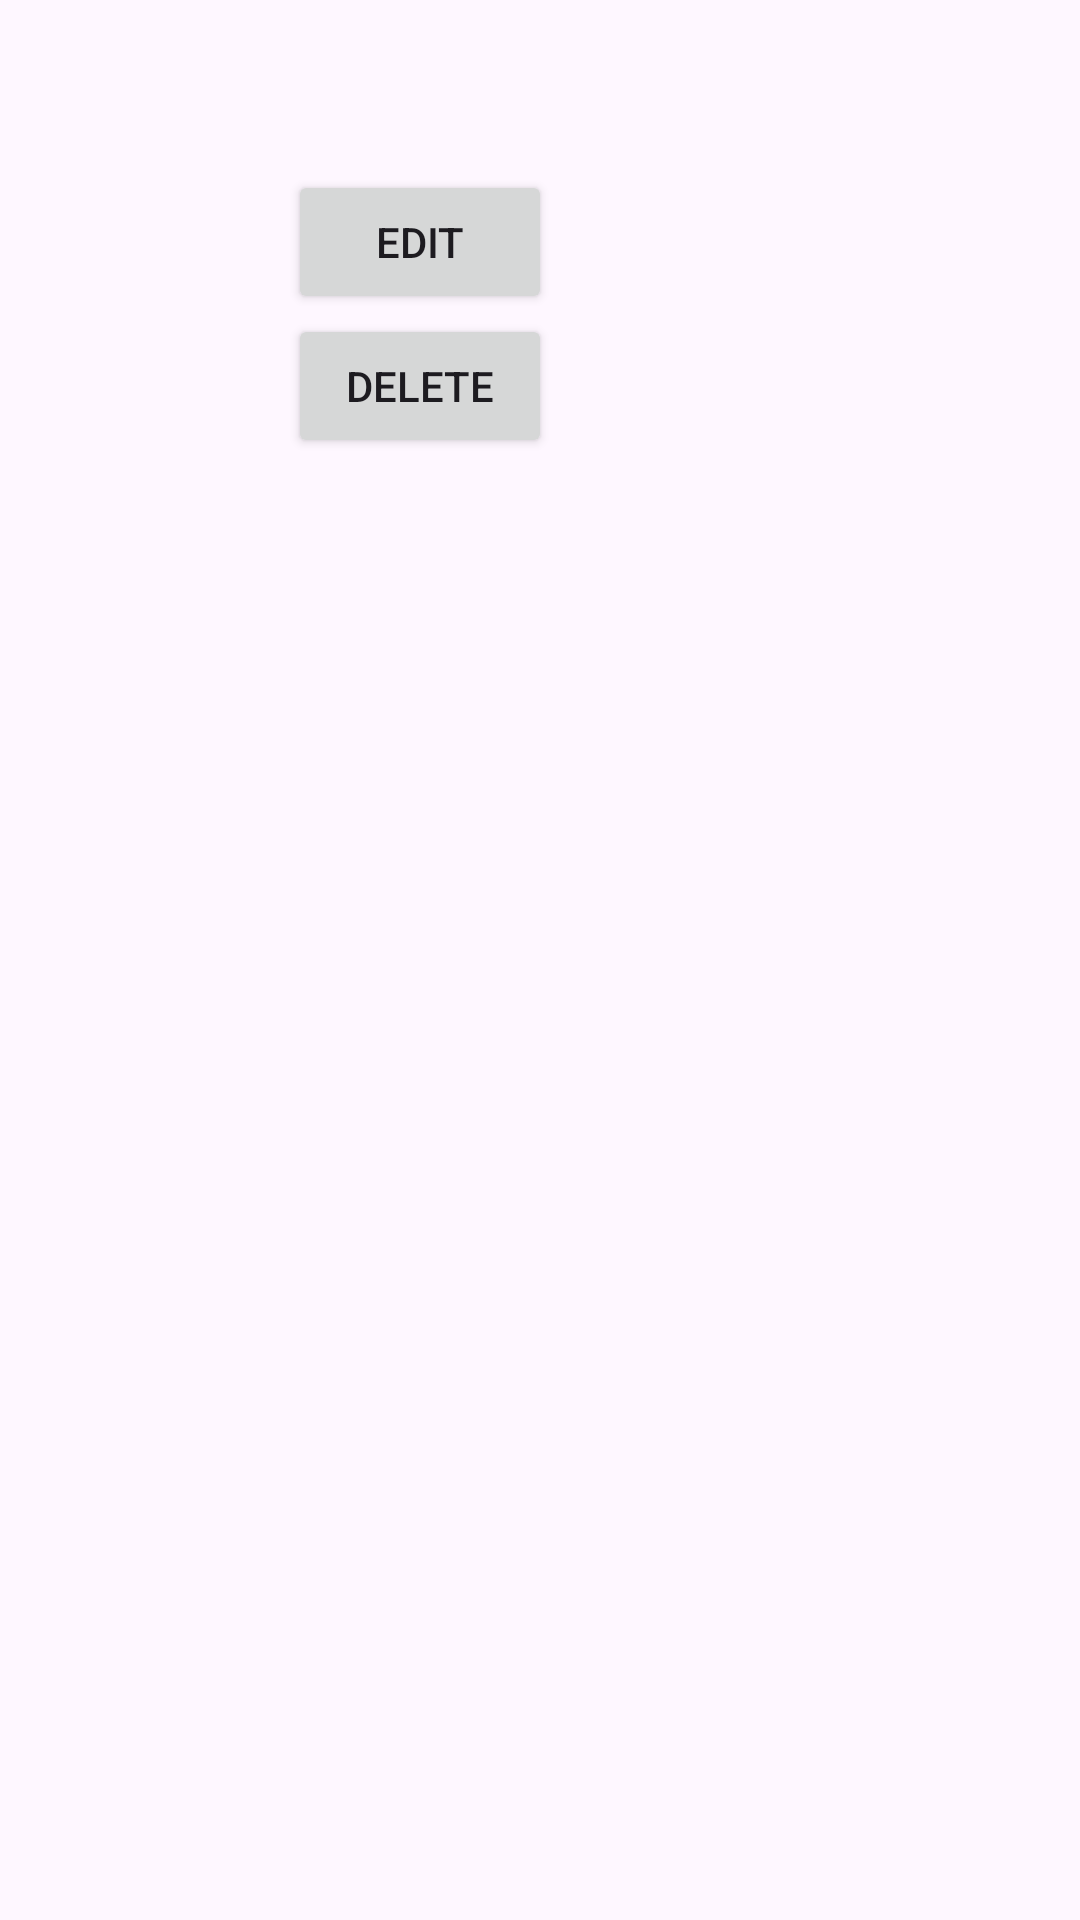

Reconstruct the res/layout file that produces this screen, plus the resources it refers to.
<!-- AndroidManifest.xml: application theme Theme.AndroidFullProject -->
<!-- res/layout/food_item.xml -->
<LinearLayout xmlns:android="http://schemas.android.com/apk/res/android"
    android:layout_width="match_parent"
    android:layout_height="wrap_content"
    android:orientation="horizontal"
    android:padding="16dp">

    <ImageView
        android:id="@+id/foodImage"
        android:layout_width="64dp"
        android:layout_height="64dp"
        android:layout_marginEnd="16dp"
        android:scaleType="centerCrop" />

    <LinearLayout
        android:layout_width="match_parent"
        android:layout_height="wrap_content"
        android:orientation="vertical">

        <TextView
            android:id="@+id/foodName"
            android:layout_width="wrap_content"
            android:layout_height="wrap_content"
            android:textSize="16sp"
            android:textStyle="bold" />

        <TextView
            android:id="@+id/foodCalories"
            android:layout_width="wrap_content"
            android:layout_height="wrap_content"
            android:textSize="14sp" />

        <Button
            android:id="@+id/editButton"
            android:layout_width="wrap_content"
            android:layout_height="wrap_content"
            android:text="Edit" />

        <Button
            android:id="@+id/deleteButton"
            android:layout_width="wrap_content"
            android:layout_height="wrap_content"
            android:text="Delete" />
    </LinearLayout>
</LinearLayout>
<!-- resources referenced by this layout -->
<resources>
  <style name="Theme.AndroidFullProject" parent="Base.Theme.AndroidFullProject" />
  <style name="Base.Theme.AndroidFullProject" parent="Theme.Material3.DayNight.NoActionBar">
          
          
      </style>
</resources>
